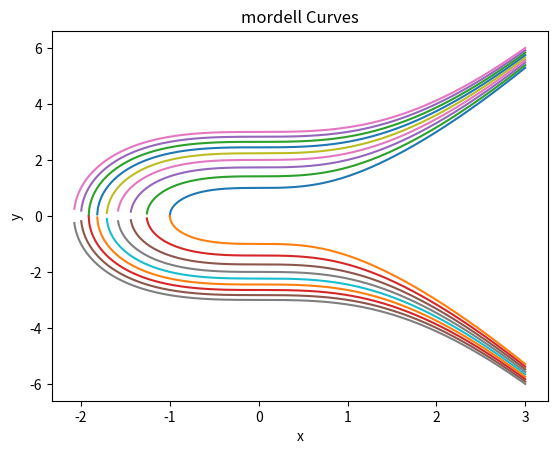

Source code (Python):
# -*- coding: utf-8 -*-
"""
Test script to print value
"""

#Modules
import numpy as np
import matplotlib.pyplot as plt

#Setting x axis
x=np.linspace(-3,3,1000)

#Plotting y values for y^3=x^2 + n
for n in range(1,10):
    y=np.sqrt(pow(x,3)+n)
    plt.plot(x,y)
    plt.plot(x,-y)

#Labels
plt.title("mordell Curves")
plt.xlabel("x")
plt.ylabel("y")